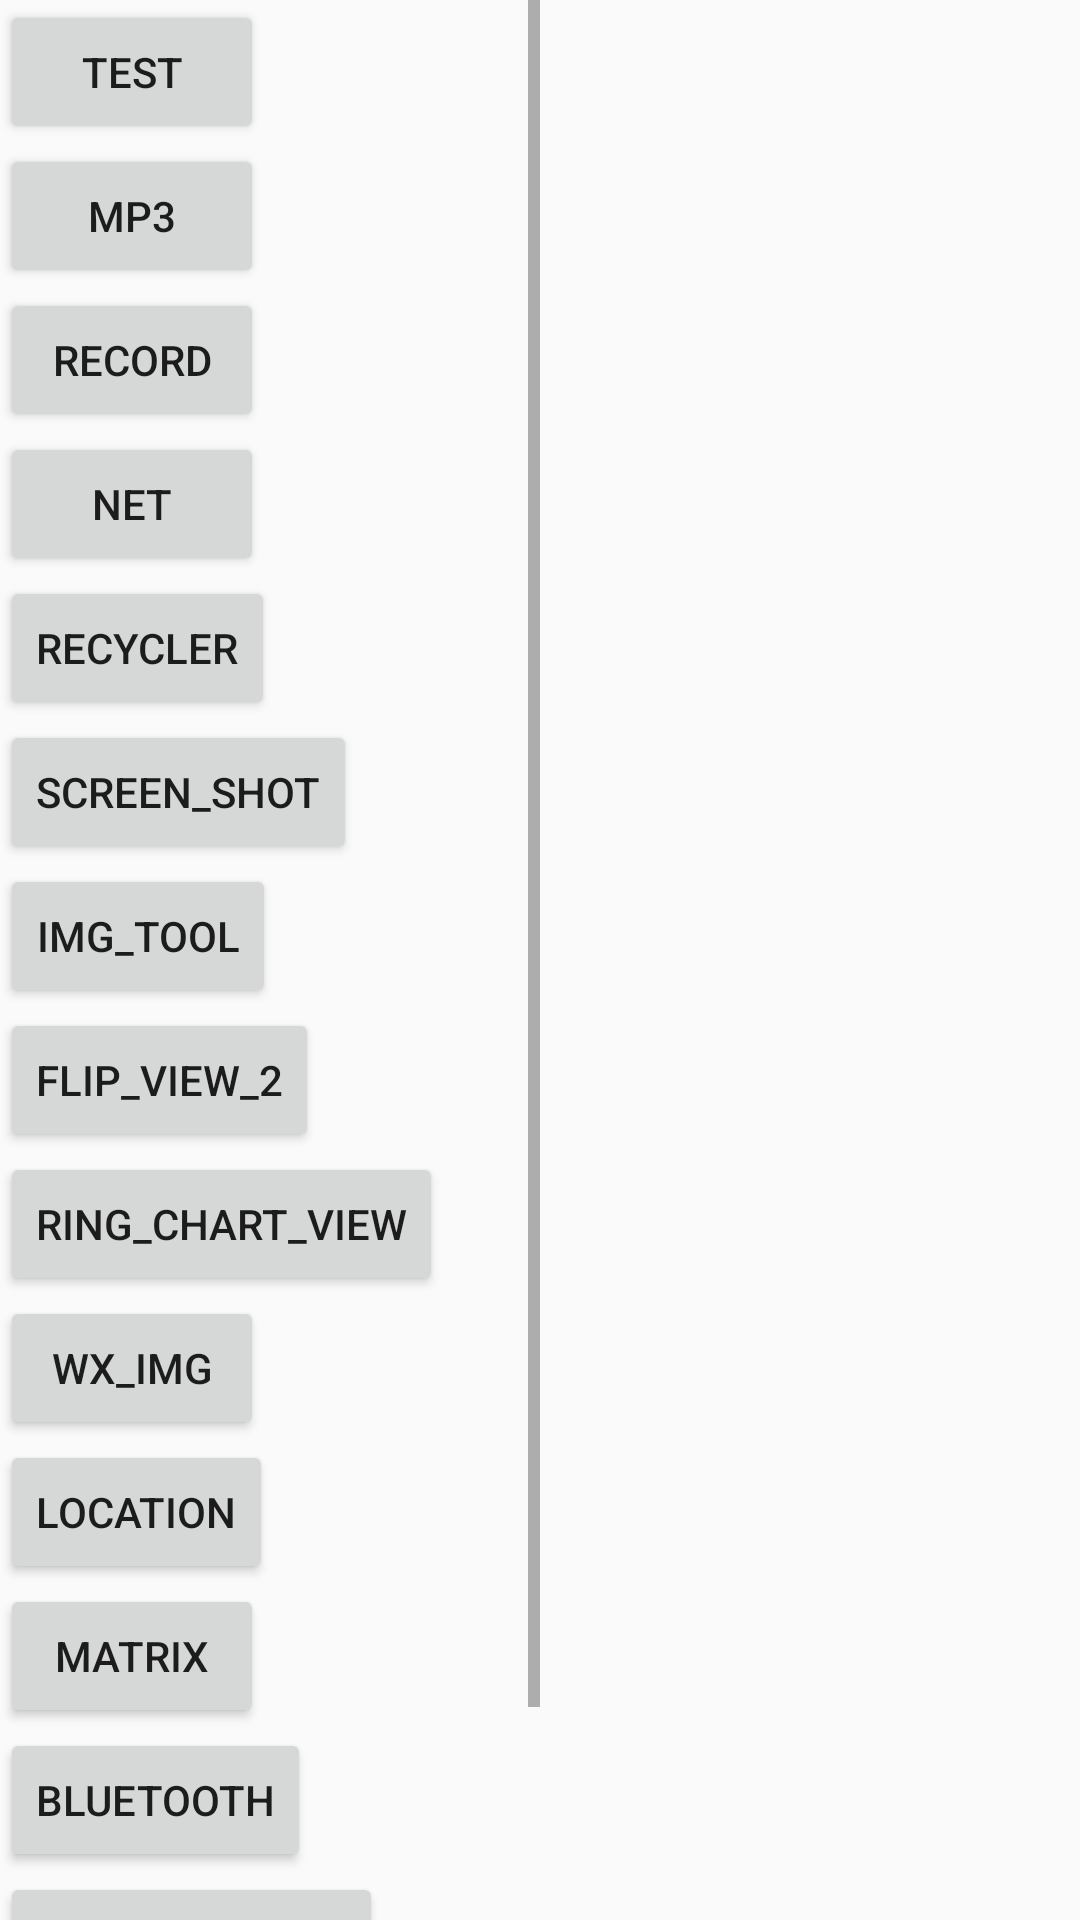

Layout XML and referenced resources for this Android screen:
<!-- AndroidManifest.xml: application theme AppTheme -->
<!-- res/layout/activity_main.xml -->
<?xml version="1.0" encoding="utf-8"?>
<LinearLayout xmlns:android="http://schemas.android.com/apk/res/android"
    xmlns:app="http://schemas.android.com/apk/res-auto"
    xmlns:tools="http://schemas.android.com/tools"
    android:layout_width="match_parent"
    android:layout_height="match_parent"
    tools:context="com.waterfairy.tool3.activity.MainActivity">

    <ScrollView
        android:layout_width="0dp"
        android:layout_height="match_parent"
        android:layout_weight="1">

        <LinearLayout
            android:layout_width="match_parent"
            android:layout_height="match_parent"
            android:orientation="vertical">

            <Button
                android:id="@+id/test"
                android:layout_width="wrap_content"
                android:layout_height="wrap_content"
                android:onClick="onClick"
                android:text="test" />

            <Button
                android:id="@+id/mp3"
                android:layout_width="wrap_content"
                android:layout_height="wrap_content"
                android:onClick="onClick"
                android:text="mp3" />

            <Button
                android:id="@+id/record"
                android:layout_width="wrap_content"
                android:layout_height="wrap_content"
                android:onClick="onClick"
                android:text="record" />

            <Button
                android:id="@+id/net"
                android:layout_width="wrap_content"
                android:layout_height="wrap_content"
                android:onClick="onClick"
                android:text="net" />

            <Button
                android:id="@+id/recycler"
                android:layout_width="wrap_content"
                android:layout_height="wrap_content"
                android:onClick="onClick"
                android:text="recycler" />

            <Button
                android:id="@+id/screen_shot"
                android:layout_width="wrap_content"
                android:layout_height="wrap_content"
                android:onClick="onClick"
                android:text="screen_shot" />

            <Button
                android:id="@+id/img_tool"
                android:layout_width="wrap_content"
                android:layout_height="wrap_content"
                android:onClick="onClick"
                android:text="img_tool" />

            <Button
                android:id="@+id/flip_view_2"
                android:layout_width="wrap_content"
                android:layout_height="wrap_content"
                android:onClick="onClick"
                android:text="flip_view_2" />

            <Button
                android:id="@+id/ring_chart_view"
                android:layout_width="wrap_content"
                android:layout_height="wrap_content"
                android:onClick="onClick"
                android:text="ring_chart_view" />

            <Button
                android:id="@+id/wx_img"
                android:layout_width="wrap_content"
                android:layout_height="wrap_content"
                android:onClick="onClick"
                android:text="wx_img" />


            <Button
                android:id="@+id/location"
                android:layout_width="wrap_content"
                android:layout_height="wrap_content"
                android:onClick="onClick"
                android:text="location" />


            <Button
                android:id="@+id/matrix"
                android:layout_width="wrap_content"
                android:layout_height="wrap_content"
                android:onClick="onClick"
                android:text="matrix" />

            <Button
                android:id="@+id/bluetooth"
                android:layout_width="wrap_content"
                android:layout_height="wrap_content"
                android:onClick="onClick"
                android:text="bluetooth" />

            <Button
                android:id="@+id/view_touch_rotate"
                android:layout_width="wrap_content"
                android:layout_height="wrap_content"
                android:onClick="onClick"
                android:text="touch_rotate" />


            <Button
                android:id="@+id/view_paint_board"
                android:layout_width="wrap_content"
                android:layout_height="wrap_content"
                android:onClick="onClick"
                android:text="paint_board" />


        </LinearLayout>
    </ScrollView>


    <ScrollView
        android:layout_width="0dp"
        android:layout_height="match_parent"
        android:layout_weight="1">

        <LinearLayout
            android:layout_width="match_parent"
            android:layout_height="match_parent"
            android:orientation="vertical">


        </LinearLayout>
    </ScrollView>
</LinearLayout>
<!-- resources referenced by this layout -->
<resources>
  <style name="AppTheme" parent="Theme.AppCompat.Light.DarkActionBar">
          
          <item name="colorPrimary">@color/colorPrimary</item>
          <item name="colorPrimaryDark">@color/colorPrimaryDark</item>
          <item name="colorAccent">@color/colorAccent</item>
          <item name="android:animateLayoutChanges">false</item>
          
          
          
      </style>
  <color name="colorPrimary">#3F51B5</color>
  <color name="colorPrimaryDark">#303F9F</color>
  <color name="colorAccent">#f49584</color>
</resources>
